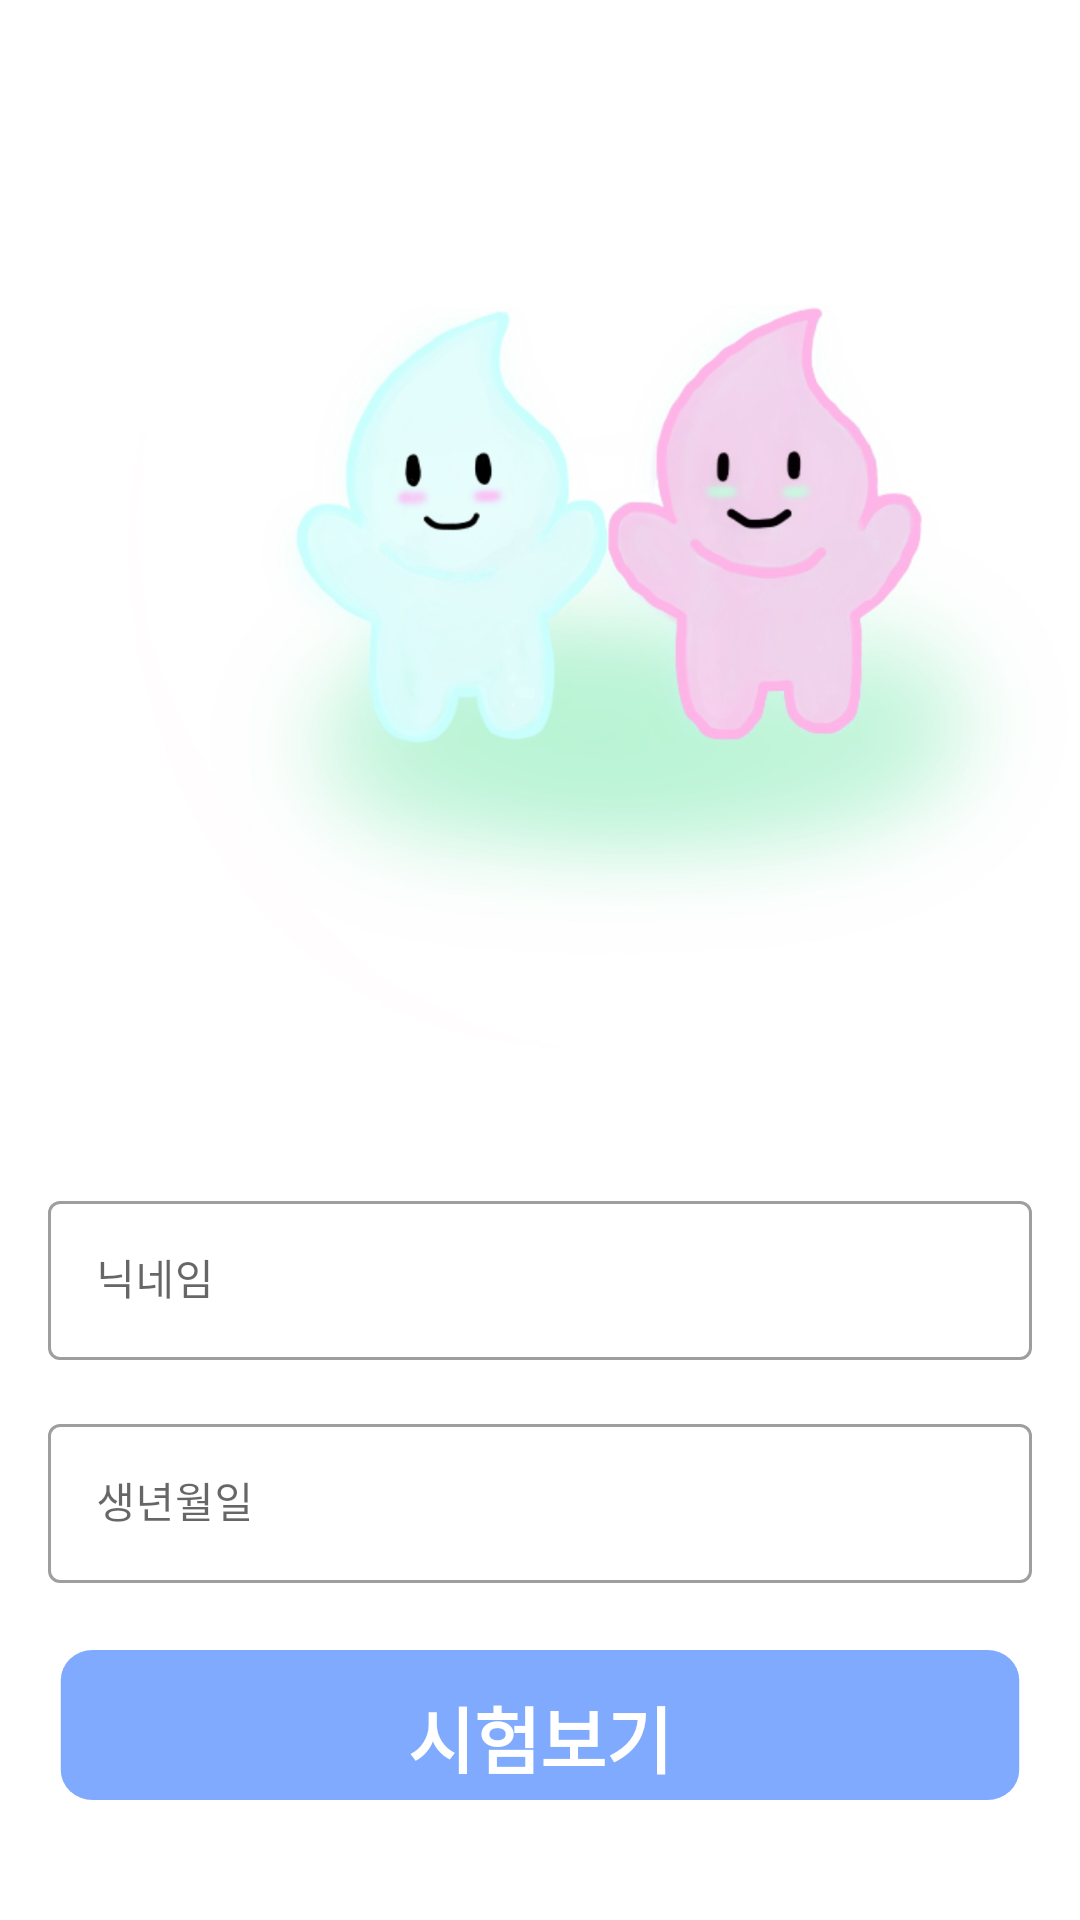

Android layout source for this screen:
<!-- AndroidManifest.xml: application theme Theme.Hackathon -->
<!-- res/layout/fragment_name.xml -->
<?xml version="1.0" encoding="utf-8"?>
<layout xmlns:android="http://schemas.android.com/apk/res/android"
    xmlns:app="http://schemas.android.com/apk/res-auto"
    xmlns:tools="http://schemas.android.com/tools">

    <androidx.constraintlayout.widget.ConstraintLayout
        android:layout_width="match_parent"
        android:layout_height="match_parent"
        tools:context=".login.NameFragment">

        <ImageView
            android:id="@+id/iv_name"
            android:layout_width="400dp"
            android:layout_height="400dp"
            android:layout_marginStart="20dp"
            android:layout_marginBottom="250dp"
            app:layout_constraintBottom_toBottomOf="parent"
            app:layout_constraintStart_toStartOf="parent"
            app:layout_constraintTop_toTopOf="parent"
            app:srcCompat="@drawable/bg_logo" />


        <com.google.android.material.textfield.TextInputLayout
            android:id="@+id/et_name"
            style="@style/Widget.MaterialComponents.TextInputLayout.OutlinedBox"
            android:layout_width="0dp"
            android:layout_height="wrap_content"
            android:layout_marginStart="16dp"
            android:layout_marginEnd="16dp"
            android:hint="닉네임"
            app:layout_constraintEnd_toEndOf="parent"
            app:layout_constraintStart_toStartOf="parent"
            app:layout_constraintTop_toBottomOf="@+id/iv_name">

            <com.google.android.material.textfield.TextInputEditText
                android:layout_width="match_parent"
                android:layout_height="wrap_content"
                android:inputType="text"
                android:textSize="14sp" />
        </com.google.android.material.textfield.TextInputLayout>

        <com.google.android.material.textfield.TextInputLayout
            android:id="@+id/et_age"
            style="@style/Widget.MaterialComponents.TextInputLayout.OutlinedBox"
            android:layout_width="0dp"
            android:layout_height="wrap_content"
            android:layout_marginStart="16dp"
            android:layout_marginTop="16dp"
            android:layout_marginEnd="16dp"
            android:hint="생년월일"
            app:layout_constraintEnd_toEndOf="parent"
            app:layout_constraintStart_toStartOf="parent"
            app:layout_constraintTop_toBottomOf="@+id/et_name">

            <com.google.android.material.textfield.TextInputEditText
                android:layout_width="match_parent"
                android:layout_height="wrap_content"
                android:inputType="number"
                android:textSize="14sp" />
        </com.google.android.material.textfield.TextInputLayout>

        <Button
            android:id="@+id/bt_totest"
            style="@style/TV_24sp_bold_white"
            android:layout_width="0dp"
            android:layout_height="wrap_content"
            android:layout_marginStart="16dp"
            android:layout_marginEnd="16dp"
            android:layout_marginBottom="32dp"
            android:background="@drawable/bg_button"
            android:text="시험보기"
            app:layout_constraintBottom_toBottomOf="parent"
            app:layout_constraintEnd_toEndOf="parent"
            app:layout_constraintStart_toStartOf="parent" />

    </androidx.constraintlayout.widget.ConstraintLayout>
</layout>
<!-- resources referenced by this layout -->
<resources>
  <!-- drawable bg_button (drawable) -->
  <vector xmlns:android="http://schemas.android.com/apk/res/android"
      android:width="308dp"
      android:height="58dp"
      android:viewportWidth="308"
      android:viewportHeight="58">
    <path
        android:pathData="M294,0L14,0A10,10 0,0 0,4 10L4,40A10,10 0,0 0,14 50L294,50A10,10 0,0 0,304 40L304,10A10,10 0,0 0,294 0z"
        android:fillColor="#7FAAFD"/>
  </vector>
  <!-- drawable bg_logo: jpg bitmap (drawable-v24, 61478 bytes) -->
  <style name="TV_24sp_bold_white" parent="Widget.AppCompat.TextView">
          <item name="android:textSize">24sp</item>
          <item name="android:textColor">@color/white</item>
          <item name="android:fontFamily">@font/medium</item>
          <item name="android:textStyle">bold</item>
      </style>
  <style name="Theme.Hackathon" parent="Theme.MaterialComponents.DayNight.NoActionBar">
          
          <item name="colorPrimary">@color/basic</item>
          <item name="colorPrimaryVariant">@color/basic</item>
          <item name="colorOnPrimary">@color/white</item>
          
          <item name="colorSecondary">@color/teal_200</item>
          <item name="colorSecondaryVariant">@color/teal_700</item>
          <item name="colorOnSecondary">@color/black</item>
          
          <item name="android:statusBarColor" tools:targetApi="l">?attr/colorPrimaryVariant</item>
          
      </style>
  <color name="white">#FFFFFFFF</color>
  <color name="basic">#7FAAFD</color>
  <color name="teal_200">#FF03DAC5</color>
  <color name="teal_700">#FF018786</color>
  <color name="black">#FF000000</color>
</resources>
